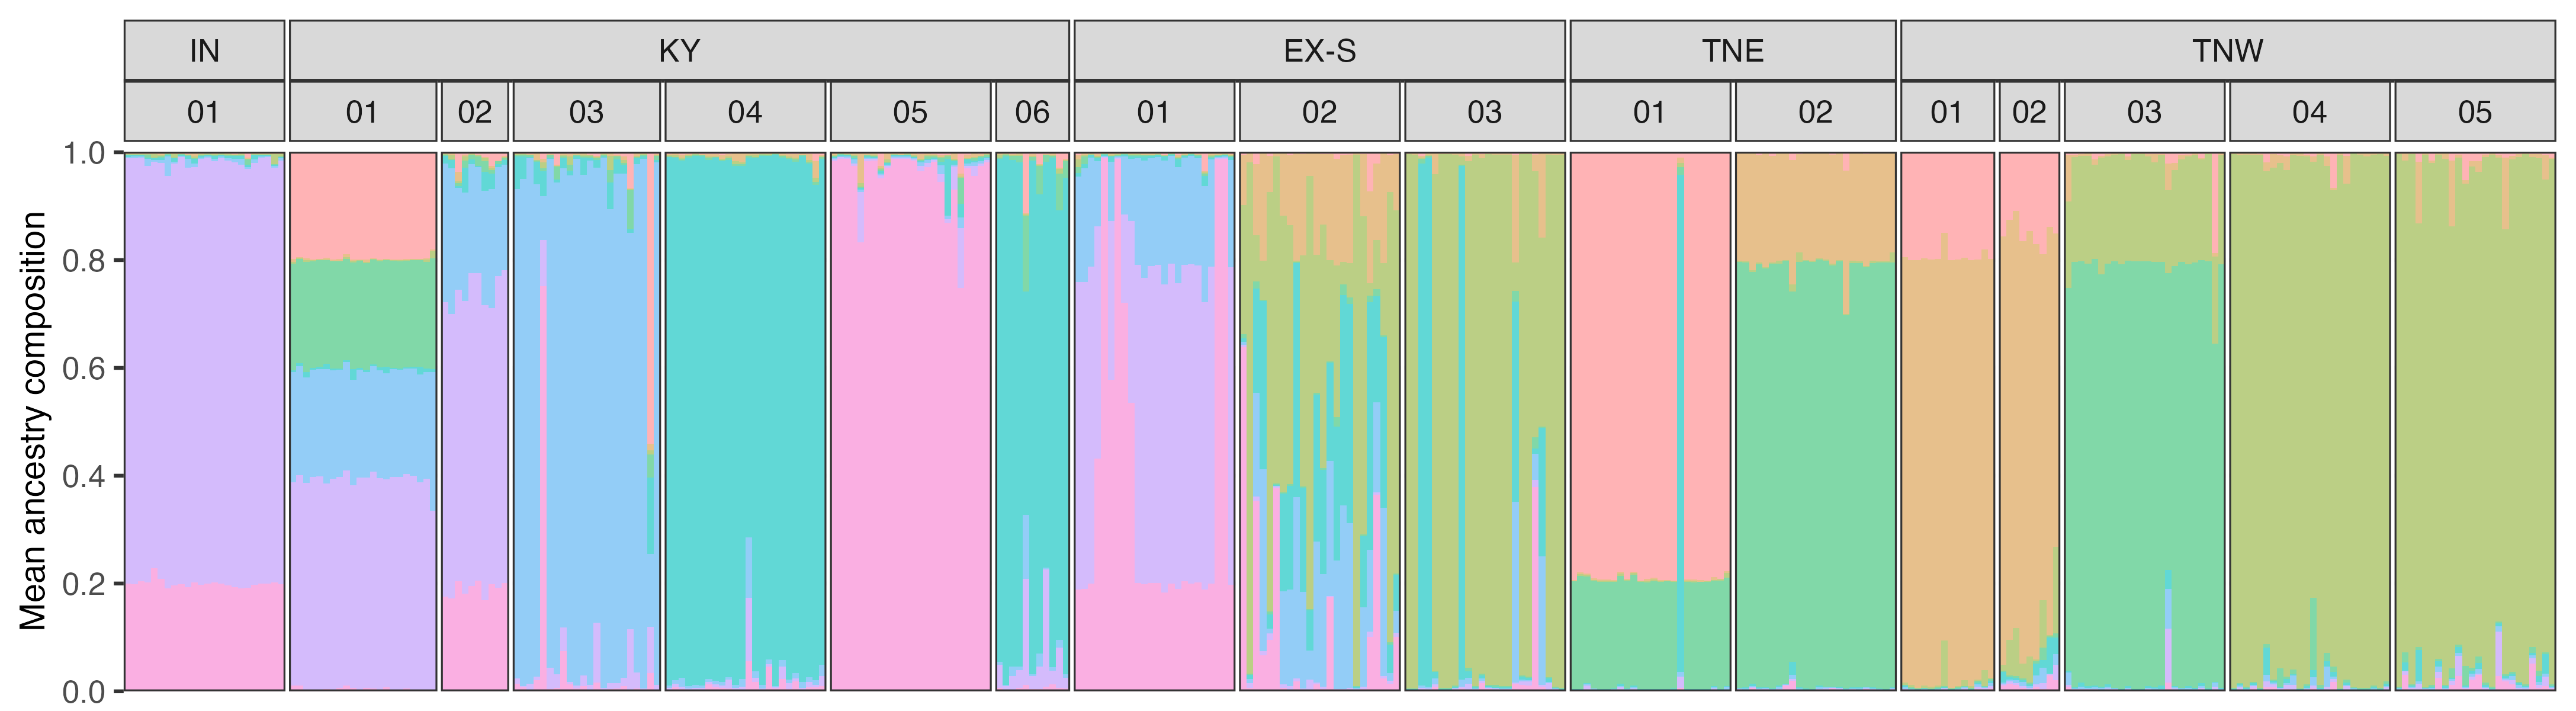

Data behind this chart, as committed beside it:
sample_id, population, population_label, state, sample_order, cluster_1, cluster_2, cluster_3, cluster_4, cluster_5, cluster_6, cluster_7, cluster_8
883779813_Pg346_01.fsa, Pg346, IN_01, IN, 1, 0.0014, 0.0016, 0.004201, 0.0012, 0.002801, 0.004201, 0.7862, 0.1984
883779813_Pg346_02.fsa, Pg346, IN_01, IN, 2, 0.0012, 0.002601, 0.0182, 0.0014, 0.0022, 0.003401, 0.7692, 0.2018
883779813_Pg346_03.fsa, Pg346, IN_01, IN, 3, 0.001201, 0.001601, 0.001601, 0.001001, 0.001601, 0.002201, 0.7905, 0.2003
883779813_Pg346_04.fsa, Pg346, IN_01, IN, 4, 0.0018, 0.0016, 0.0012, 0.0012, 0.0016, 0.0022, 0.791, 0.1994
883779813_Pg346_05.fsa, Pg346, IN_01, IN, 5, 0.0012, 0.002, 0.0016, 0.0012, 0.007399, 0.005999, 0.7824, 0.1982
883779813_Pg346_06.fsa, Pg346, IN_01, IN, 6, 0.0104, 0.0022, 0.001, 0.009802, 0.003601, 0.004001, 0.7774, 0.1916
883779813_Pg346_07.fsa, Pg346, IN_01, IN, 7, 0.002, 0.0018, 0.0014, 0.0014, 0.005801, 0.0106, 0.7858, 0.1912
883779813_Pg346_08.fsa, Pg346, IN_01, IN, 8, 0.003001, 0.0012, 0.001, 0.0014, 0.005801, 0.006001, 0.7888, 0.1928
883779813_Pg346_09.fsa, Pg346, IN_01, IN, 9, 0.0016, 0.0018, 0.0016, 0.0014, 0.004199, 0.004399, 0.7882, 0.1968
883779813_Pg346_10.fsa, Pg346, IN_01, IN, 10, 0.0014, 0.001, 0.0016, 0.0014, 0.0024, 0.0028, 0.79, 0.1994
883779813_Pg346_11.fsa, Pg346, IN_01, IN, 11, 0.0016, 0.002, 0.0016, 0.0014, 0.0056, 0.0038, 0.7824, 0.2016
883779813_Pg346_12.fsa, Pg346, IN_01, IN, 12, 0.0012, 0.0014, 0.0022, 0.001, 0.002, 0.002, 0.7904, 0.1998
883779813_Pg346_13.fsa, Pg346, IN_01, IN, 13, 0.002602, 0.001201, 0.001801, 0.001401, 0.002401, 0.002201, 0.7903, 0.1981
883779813_Pg346_14.fsa, Pg346, IN_01, IN, 14, 0.001801, 0.005603, 0.003202, 0.002001, 0.008805, 0.005803, 0.7705, 0.2023
883779813_Pg346_15.fsa, Pg346, IN_01, IN, 15, 0.002802, 0.001401, 0.001001, 0.001401, 0.005403, 0.01701, 0.7777, 0.1933
883779813_Pg346_16.fsa, Pg346, IN_01, IN, 16, 0.001602, 0.001202, 0.001001, 0.001202, 0.001602, 0.001803, 0.7925, 0.1991
883779813_Pg346_17.fsa, Pg346, IN_01, IN, 17, 0.0022, 0.0012, 0.0064, 0.0012, 0.0066, 0.0032, 0.783, 0.1962
883779813_Pg346_18.fsa, Pg346, IN_01, IN, 18, 0.0012, 9.998000399920016e-4, 0.0016, 0.0012, 0.0022, 0.03679, 0.7652, 0.1908
883779813_Pg346_19.fsa, Pg346, IN_01, IN, 19, 0.002601, 0.002801, 0.0022, 0.002801, 0.003801, 0.005601, 0.7716, 0.2086
883779813_Pg346_20.fsa, Pg346, IN_01, IN, 20, 0.001601, 0.001601, 0.006404, 0.001001, 0.004002, 0.003402, 0.7531, 0.2289
883779813_Pg346_21.fsa, Pg346, IN_01, IN, 21, 0.0018, 0.0014, 0.0012, 0.005799, 0.0016, 0.0134, 0.7726, 0.2022
883779813_Pg346_22.fsa, Pg346, IN_01, IN, 22, 0.0014, 0.0018, 0.0012, 0.0012, 0.002, 0.0022, 0.7858, 0.2044
883779813_Pg346_23.fsa, Pg346, IN_01, IN, 23, 0.001801, 0.001801, 0.001, 0.0012, 0.002201, 0.002601, 0.7903, 0.1991
883779813_Pg346_24.fsa, Pg346, IN_01, IN, 24, 0.0016, 0.0014, 0.0014, 0.001, 0.003001, 0.0024, 0.7894, 0.1998
883779813_Pg347_01.fsa, Pg347, KY_02, KY, 25, 0.0064, 0.0026, 0.0016, 0.0034, 0.0088, 0.1964, 0.5796, 0.2012
883779813_Pg347_02.fsa, Pg347, KY_02, KY, 26, 0.01501, 0.001001, 0.001001, 0.005404, 0.004604, 0.203, 0.5779, 0.1922
883779813_Pg347_03.fsa, Pg347, KY_02, KY, 27, 0.02498, 0.004596, 0.003397, 0.006195, 0.02878, 0.2208, 0.513, 0.1982
883779813_Pg347_11.fsa, Pg347, KY_02, KY, 28, 0.008593, 0.002598, 0.005396, 0.01958, 0.03477, 0.2122, 0.5478, 0.1691
883779813_Pg347_12.fsa, Pg347, KY_02, KY, 29, 0.004403, 0.001401, 0.001601, 0.01741, 0.003202, 0.1957, 0.5711, 0.2051
883779813_Pg347_17.fsa, Pg347, KY_02, KY, 30, 0.002402, 0.001401, 0.001401, 0.008407, 0.008407, 0.2026, 0.5803, 0.1952
883779813_Pg347_18.fsa, Pg347, KY_02, KY, 31, 0.004597, 0.003198, 0.007995, 0.01299, 0.04557, 0.2017, 0.5431, 0.1809
883779813_Pg347_21.fsa, Pg347, KY_02, KY, 32, 0.03599, 0.0176, 0.003599, 0.005999, 0.0024, 0.1896, 0.5401, 0.2048
883779813_Pg347_22.fsa, Pg347, KY_02, KY, 33, 0.001801, 0.003401, 0.008003, 0.001401, 0.01501, 0.2705, 0.528, 0.1719
883779813_Pg347_23.fsa, Pg347, KY_02, KY, 34, 0.001801, 0.001201, 0.001801, 0.001401, 0.01481, 0.2568, 0.5471, 0.1751
883779813_Pg348_01.fsa, Pg348, EX_01, EX-S, 35, 0.003803, 0.001401, 0.001201, 0.002202, 0.006005, 0.199, 0.5891, 0.1974
883779813_Pg348_02.fsa, Pg348, EX_01, EX-S, 36, 0.0014, 0.0018, 0.0014, 9.998000399920016e-4, 0.002, 0.002, 0.0024, 0.988
883779813_Pg348_03.fsa, Pg348, EX_01, EX-S, 37, 0.002199, 0.001999, 0.001399, 0.001399, 0.001999, 0.001999, 0.002399, 0.9866
883779813_Pg348_04.fsa, Pg348, EX_01, EX-S, 38, 0.0024, 0.0028, 0.002, 0.0022, 0.0042, 0.1986, 0.5876, 0.2002
883779813_Pg348_05.fsa, Pg348, EX_01, EX-S, 39, 0.03541, 0.002201, 0.001601, 0.004602, 0.01861, 0.2155, 0.5332, 0.1889
883779813_Pg348_06.fsa, Pg348, EX_01, EX-S, 40, 0.003203, 0.001401, 0.001401, 0.001801, 0.002802, 0.199, 0.5881, 0.2024
883779813_Pg348_07.fsa, Pg348, EX_01, EX-S, 41, 0.001001, 0.001401, 0.001001, 0.001001, 0.002401, 0.2011, 0.592, 0.2001
883779813_Pg348_08.fsa, Pg348, EX_01, EX-S, 42, 0.001601, 0.002802, 0.001001, 0.001201, 0.003202, 0.1995, 0.587, 0.2037
883779813_Pg348_09.fsa, Pg348, EX_01, EX-S, 43, 0.005201, 0.003801, 0.0022, 0.0018, 0.0148, 0.2154, 0.5667, 0.19
883779813_Pg348_10.fsa, Pg348, EX_01, EX-S, 44, 0.001401, 0.001, 0.001, 0.0012, 0.002201, 0.2003, 0.593, 0.1999
883779813_Pg348_11.fsa, Pg348, EX_01, EX-S, 45, 0.005003, 0.001001, 0.001001, 0.001201, 0.007404, 0.2299, 0.5715, 0.1829
883779813_Pg348_12.fsa, Pg348, EX_01, EX-S, 46, 0.001401, 0.002002, 0.001001, 0.001201, 0.003604, 0.1998, 0.5904, 0.2006
883779813_Pg348_13.fsa, Pg348, EX_01, EX-S, 47, 0.0022, 0.0018, 0.001, 0.0014, 0.004401, 0.1998, 0.5889, 0.2004
883779813_Pg348_14.fsa, Pg348, EX_01, EX-S, 48, 0.002601, 0.002, 0.0012, 0.0014, 0.008402, 0.217, 0.5681, 0.1992
883779813_Pg348_15.fsa, Pg348, EX_01, EX-S, 49, 0.001801, 0.001601, 0.001601, 0.002401, 0.003401, 0.1981, 0.5906, 0.2005
883779813_Pg348_16.fsa, Pg348, EX_01, EX-S, 50, 0.002002, 0.001801, 0.002002, 0.001601, 0.004404, 0.1155, 0.3377, 0.535
883779813_Pg348_17.fsa, Pg348, EX_01, EX-S, 51, 0.0012, 0.0012, 0.0012, 0.0012, 0.003201, 0.1078, 0.1628, 0.7213
883779813_Pg348_18.fsa, Pg348, EX_01, EX-S, 52, 0.001401, 0.002401, 0.001401, 0.001, 0.002001, 0.001601, 0.002201, 0.988
883779813_Pg348_19.fsa, Pg348, EX_01, EX-S, 53, 0.002598, 0.002199, 0.001599, 0.001799, 0.009794, 0.1099, 0.2944, 0.5777
883779813_Pg348_20.fsa, Pg348, EX_01, EX-S, 54, 0.001, 0.001401, 0.001, 0.001, 0.002401, 0.002001, 0.002401, 0.9888
883779813_Pg348_21.fsa, Pg348, EX_01, EX-S, 55, 0.002999, 0.003399, 0.002599, 0.002199, 0.005798, 0.1208, 0.431, 0.4312
883779813_Pg348_22.fsa, Pg348, EX_01, EX-S, 56, 0.0016, 0.0014, 0.0014, 0.0016, 0.004401, 0.2014, 0.5881, 0.2
883779813_Pg348_23.fsa, Pg348, EX_01, EX-S, 57, 0.002198, 0.003797, 0.001998, 0.01419, 0.007794, 0.2102, 0.5697, 0.19
883779813_Pg348_24.fsa, Pg348, EX_01, EX-S, 58, 0.005799, 0.007399, 0.0144, 0.0112, 0.006799, 0.1956, 0.5701, 0.1888
883779813_Pg349_01.fsa, Pg349, KY_01, KY, 59, 0.1803, 0.003399, 0.01299, 0.2061, 0.004398, 0.2577, 0.3321, 0.002999
883779813_Pg349_02.fsa, Pg349, KY_01, KY, 60, 0.197, 0.0016, 0.004399, 0.1984, 0.006999, 0.197, 0.3921, 0.002599
... 292 more rows
